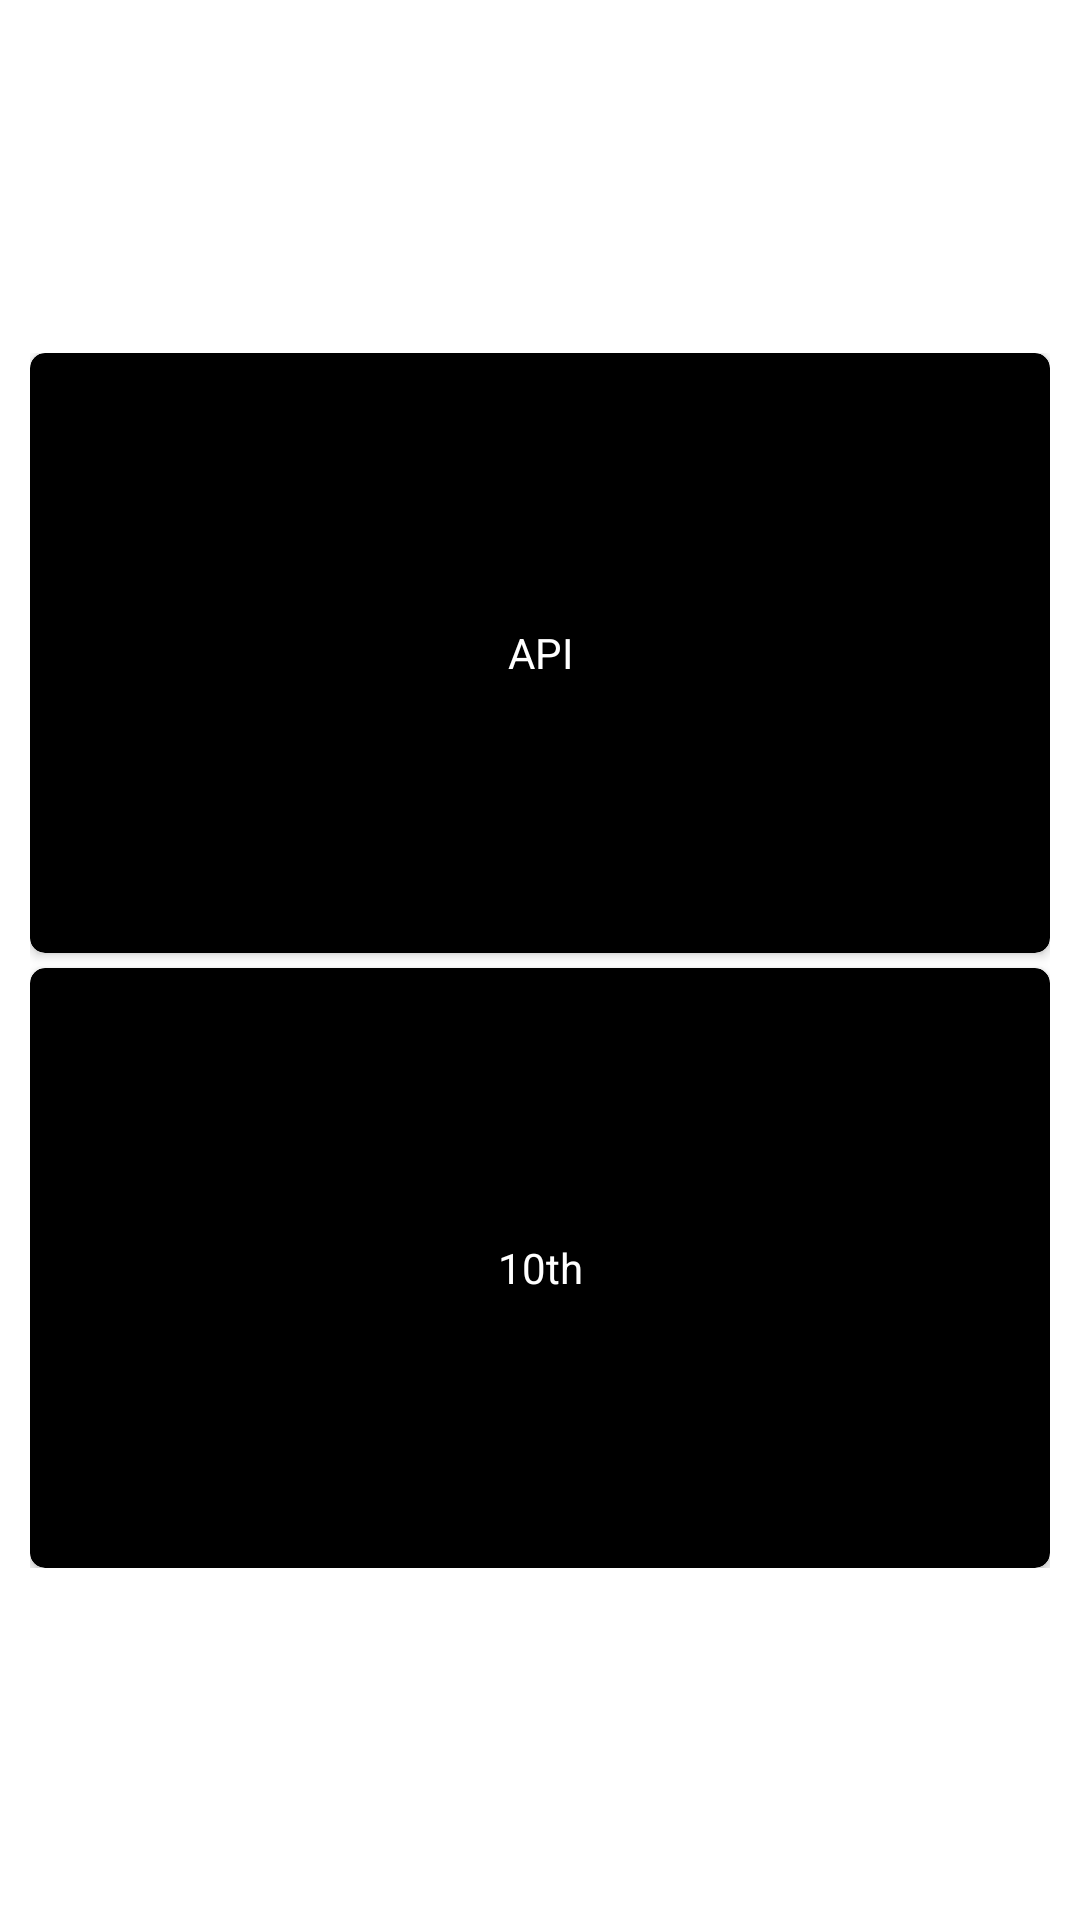

Here is an Android app screen rendered from its layout file. Give the layout XML and the strings, colors and styles it references.
<!-- AndroidManifest.xml: application theme Theme.ClueMatrix -->
<!-- res/layout/activity_parent_logged_in.xml -->
<?xml version="1.0" encoding="utf-8"?>
<androidx.constraintlayout.widget.ConstraintLayout xmlns:android="http://schemas.android.com/apk/res/android"
    xmlns:app="http://schemas.android.com/apk/res-auto"
    xmlns:tools="http://schemas.android.com/tools"
    android:layout_width="match_parent"
    android:layout_height="match_parent"
    tools:context=".ParentLoggedInActivity">

    <LinearLayout
        android:id="@+id/linearLayout2"
        android:layout_width="0dp"
        android:layout_margin="10dp"
        android:layout_height="wrap_content"
        android:orientation="vertical"
        app:layout_constraintBottom_toBottomOf="parent"
        app:layout_constraintEnd_toEndOf="parent"
        app:layout_constraintStart_toStartOf="parent"
        app:layout_constraintTop_toTopOf="parent">

        <androidx.cardview.widget.CardView
            android:id="@+id/apiCardView"
            android:layout_width="match_parent"
            android:layout_height="200dp"
            android:backgroundTint="@color/black"
            app:cardCornerRadius="5dp">

            <TextView
                android:id="@+id/textView2"
                android:layout_width="match_parent"
                android:layout_height="match_parent"
                android:gravity="center"
                android:text="API"
                android:textColor="@color/white" />

        </androidx.cardview.widget.CardView>

        <androidx.cardview.widget.CardView
            android:id="@+id/tenthCardView"
            android:layout_width="match_parent"
            android:layout_height="200dp"
            android:layout_marginTop="5dp"
            android:backgroundTint="@color/black"
            app:cardCornerRadius="5dp">

            <TextView
                android:layout_width="match_parent"
                android:layout_height="match_parent"
                android:gravity="center"
                android:text="10th"
                android:textColor="@color/white" />
        </androidx.cardview.widget.CardView>
    </LinearLayout>

</androidx.constraintlayout.widget.ConstraintLayout>
<!-- resources referenced by this layout -->
<resources>
  <color name="black">#FF000000</color>
  <color name="white">#FFFFFFFF</color>
  <style name="Theme.ClueMatrix" parent="Theme.MaterialComponents.Light.DarkActionBar">
          
          <item name="colorPrimary">@color/black</item>
          <item name="colorPrimaryVariant">@color/purple_700</item>
          <item name="colorOnPrimary">@color/white</item>
          
          <item name="colorSecondary">@color/teal_200</item>
          <item name="colorSecondaryVariant">@color/teal_700</item>
          <item name="colorOnSecondary">@color/black</item>
          
          <item name="android:statusBarColor">@color/black</item>
          
      </style>
  <color name="purple_700">#FF3700B3</color>
  <color name="teal_200">#FF03DAC5</color>
  <color name="teal_700">#FF018786</color>
</resources>
